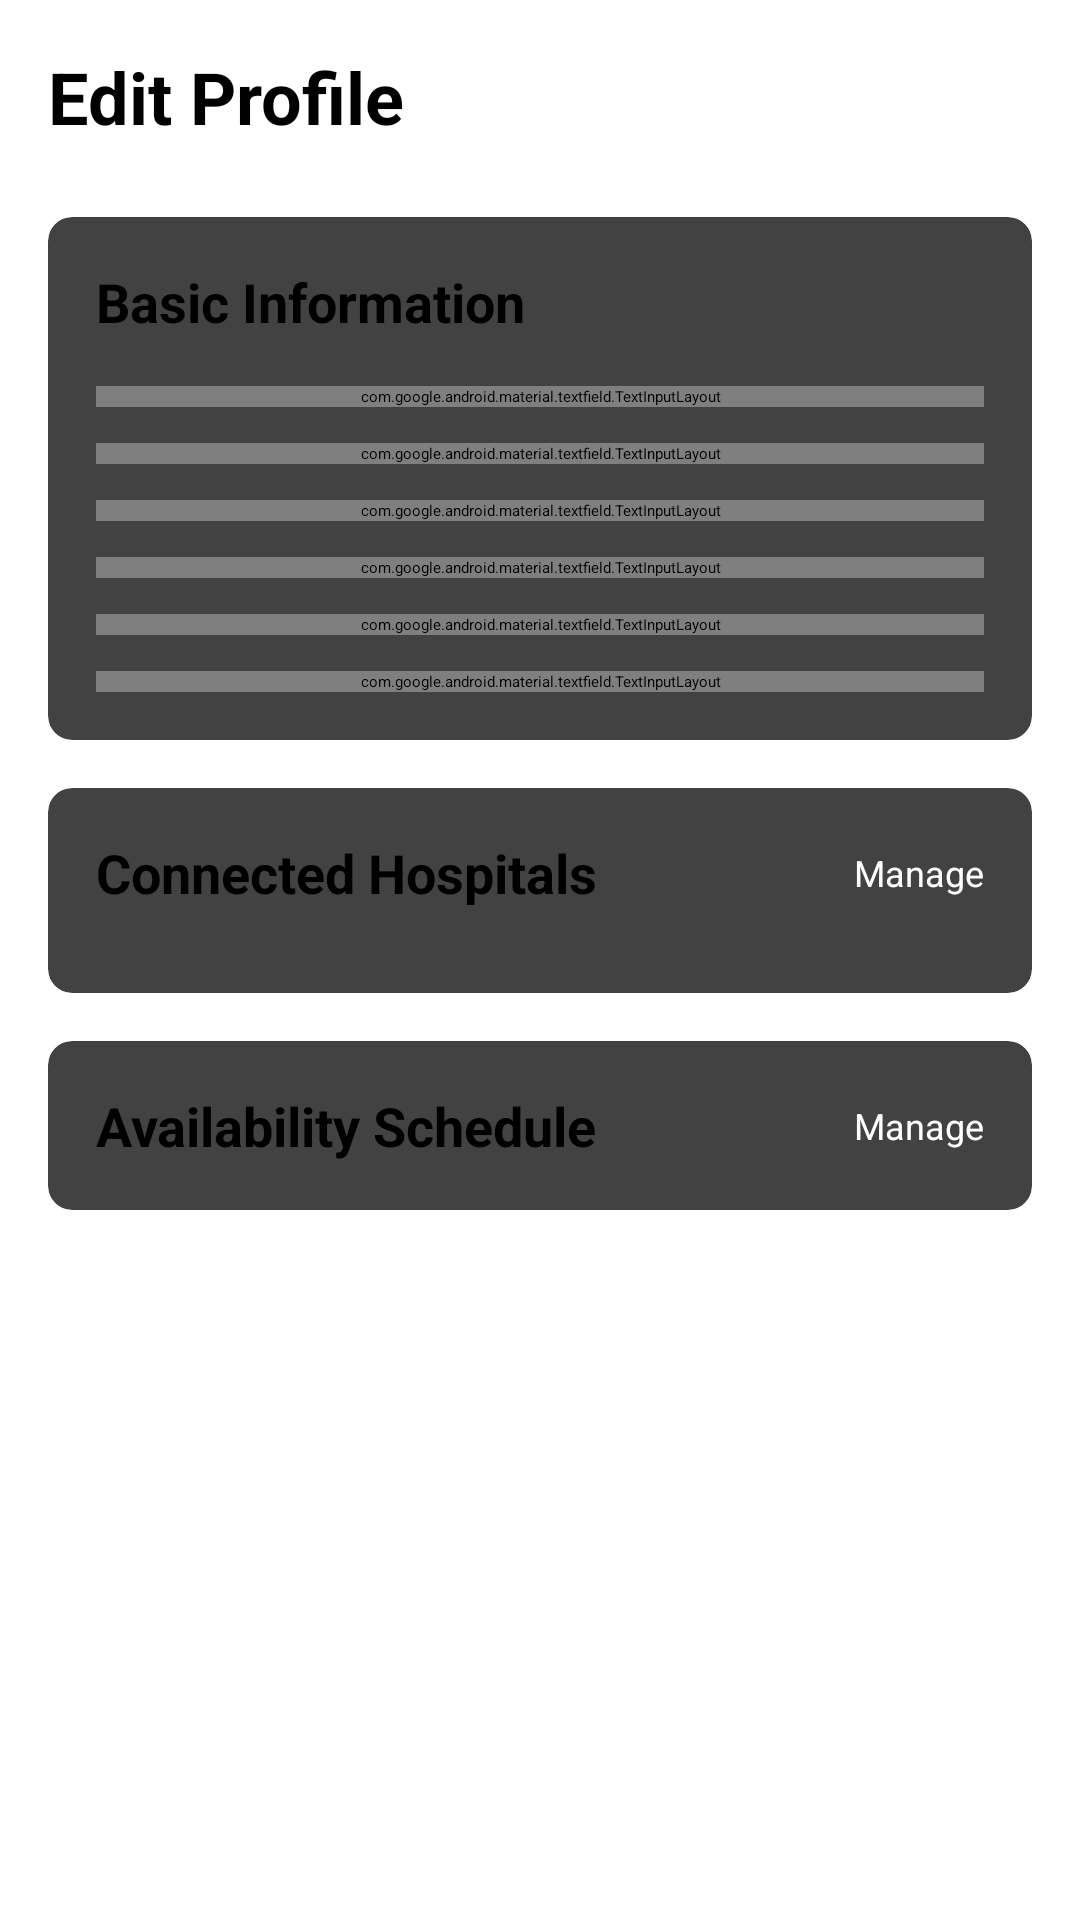

Layout XML and referenced resources for this Android screen:
<!-- AndroidManifest.xml: application theme Theme.HealthcareProject -->
<!-- res/layout/activity_edit_doctor_profile.xml -->
<?xml version="1.0" encoding="utf-8"?>
<ScrollView xmlns:android="http://schemas.android.com/apk/res/android"
    xmlns:app="http://schemas.android.com/apk/res-auto"
    android:layout_width="match_parent"
    android:layout_height="match_parent"
    android:background="@color/white"
    android:padding="16dp">

    <LinearLayout
        android:layout_width="match_parent"
        android:layout_height="wrap_content"
        android:orientation="vertical">

        <TextView
            android:layout_width="match_parent"
            android:layout_height="wrap_content"
            android:layout_marginBottom="24dp"
            android:text="Edit Profile"
            android:textColor="@android:color/black"
            android:textSize="24sp"
            android:textStyle="bold" />

        
        <androidx.cardview.widget.CardView
            android:layout_width="match_parent"
            android:layout_height="wrap_content"
            android:layout_marginBottom="16dp"
            android:elevation="4dp"
            app:cardCornerRadius="8dp">

            <LinearLayout
                android:layout_width="match_parent"
                android:layout_height="wrap_content"
                android:orientation="vertical"
                android:padding="16dp">

                <TextView
                    android:layout_width="match_parent"
                    android:layout_height="wrap_content"
                    android:layout_marginBottom="16dp"
                    android:text="Basic Information"
                    android:textColor="@android:color/black"
                    android:textSize="18sp"
                    android:textStyle="bold" />

                <com.google.android.material.textfield.TextInputLayout
                    android:layout_width="match_parent"
                    android:layout_height="wrap_content"
                    android:layout_marginBottom="12dp"
                    android:hint="Full Name">

                    <com.google.android.material.textfield.TextInputEditText
                        android:id="@+id/etName"
                        android:layout_width="match_parent"
                        android:layout_height="wrap_content"
                        android:inputType="textPersonName" />
                </com.google.android.material.textfield.TextInputLayout>

                <com.google.android.material.textfield.TextInputLayout
                    android:layout_width="match_parent"
                    android:layout_height="wrap_content"
                    android:layout_marginBottom="12dp"
                    android:hint="Phone Number">

                    <com.google.android.material.textfield.TextInputEditText
                        android:id="@+id/etPhone"
                        android:layout_width="match_parent"
                        android:layout_height="wrap_content"
                        android:inputType="phone" />
                </com.google.android.material.textfield.TextInputLayout>

                <com.google.android.material.textfield.TextInputLayout
                    android:layout_width="match_parent"
                    android:layout_height="wrap_content"
                    android:layout_marginBottom="12dp"
                    android:hint="Specialization">

                    <com.google.android.material.textfield.TextInputEditText
                        android:id="@+id/etSpecialization"
                        android:layout_width="match_parent"
                        android:layout_height="wrap_content"
                        android:inputType="text" />
                </com.google.android.material.textfield.TextInputLayout>

                <com.google.android.material.textfield.TextInputLayout
                    android:layout_width="match_parent"
                    android:layout_height="wrap_content"
                    android:layout_marginBottom="12dp"
                    android:hint="Experience (Years)">

                    <com.google.android.material.textfield.TextInputEditText
                        android:id="@+id/etExperience"
                        android:layout_width="match_parent"
                        android:layout_height="wrap_content"
                        android:inputType="number" />
                </com.google.android.material.textfield.TextInputLayout>

                <com.google.android.material.textfield.TextInputLayout
                    android:layout_width="match_parent"
                    android:layout_height="wrap_content"
                    android:layout_marginBottom="12dp"
                    android:hint="Consultation Fee">

                    <com.google.android.material.textfield.TextInputEditText
                        android:id="@+id/etFee"
                        android:layout_width="match_parent"
                        android:layout_height="wrap_content"
                        android:inputType="number" />
                </com.google.android.material.textfield.TextInputLayout>

                <com.google.android.material.textfield.TextInputLayout
                    android:layout_width="match_parent"
                    android:layout_height="wrap_content"
                    android:hint="About">

                    <com.google.android.material.textfield.TextInputEditText
                        android:id="@+id/etAbout"
                        android:layout_width="match_parent"
                        android:layout_height="wrap_content"
                        android:gravity="top"
                        android:inputType="textMultiLine"
                        android:lines="4"
                        android:minLines="3" />
                </com.google.android.material.textfield.TextInputLayout>

            </LinearLayout>

        </androidx.cardview.widget.CardView>

        
        <androidx.cardview.widget.CardView
            android:layout_width="match_parent"
            android:layout_height="wrap_content"
            android:layout_marginBottom="16dp"
            android:elevation="4dp"
            app:cardCornerRadius="8dp">

            <LinearLayout
                android:layout_width="match_parent"
                android:layout_height="wrap_content"
                android:orientation="vertical"
                android:padding="16dp">

                <LinearLayout
                    android:layout_width="match_parent"
                    android:layout_height="wrap_content"
                    android:layout_marginBottom="12dp"
                    android:gravity="center_vertical"
                    android:orientation="horizontal">

                    <TextView
                        android:layout_width="0dp"
                        android:layout_height="wrap_content"
                        android:layout_weight="1"
                        android:text="Connected Hospitals"
                        android:textColor="@android:color/black"
                        android:textSize="18sp"
                        android:textStyle="bold" />

                    <Button
                        android:id="@+id/btnManageHospitals"
                        android:layout_width="wrap_content"
                        android:layout_height="wrap_content"
                        android:backgroundTint="#59BDB7"
                        android:text="Manage"
                        android:textColor="@android:color/white"
                        android:textSize="12sp" />
                </LinearLayout>

                <androidx.recyclerview.widget.RecyclerView
                    android:id="@+id/rvSelectedHospitals"
                    android:layout_width="match_parent"
                    android:layout_height="wrap_content"
                    android:nestedScrollingEnabled="false" />

            </LinearLayout>

        </androidx.cardview.widget.CardView>

        
        <androidx.cardview.widget.CardView
            android:layout_width="match_parent"
            android:layout_height="wrap_content"
            android:layout_marginBottom="16dp"
            android:elevation="4dp"
            app:cardCornerRadius="8dp">

            <LinearLayout
                android:layout_width="match_parent"
                android:layout_height="wrap_content"
                android:orientation="vertical"
                android:padding="16dp">

                <LinearLayout
                    android:layout_width="match_parent"
                    android:layout_height="wrap_content"
                    android:gravity="center_vertical"
                    android:orientation="horizontal">

                    <TextView
                        android:layout_width="0dp"
                        android:layout_height="wrap_content"
                        android:layout_weight="1"
                        android:text="Availability Schedule"
                        android:textColor="@android:color/black"
                        android:textSize="18sp"
                        android:textStyle="bold" />

                    <Button
                        android:id="@+id/btnManageAvailability"
                        android:layout_width="wrap_content"
                        android:layout_height="wrap_content"
                        android:backgroundTint="#59BDB7"
                        android:text="Manage"
                        android:textColor="@android:color/white"
                        android:textSize="12sp" />
                </LinearLayout>

            </LinearLayout>

        </androidx.cardview.widget.CardView>

        
        <Button
            android:id="@+id/btnSaveChanges"
            android:layout_width="match_parent"
            android:layout_height="wrap_content"
            android:layout_marginBottom="12dp"
            android:backgroundTint="#59BDB7"
            android:text="Save Changes"
            android:textColor="@android:color/white" />

        <Button
            android:id="@+id/btnCancel"
            android:layout_width="match_parent"
            android:layout_height="wrap_content"
            android:backgroundTint="@android:color/darker_gray"
            android:text="Cancel"
            android:textColor="@android:color/white" />

    </LinearLayout>

</ScrollView>
<!-- resources referenced by this layout -->
<resources>
  <color name="white">#FFFFFFFF</color>
  <style name="Theme.HealthcareProject" parent="Base.Theme.HealthcareProject">
          
          <item name="android:navigationBarColor">@android:color/transparent</item>
          <item name="android:statusBarColor">@android:color/transparent</item>
          <item name="android:windowLightStatusBar">?attr/isLightTheme</item>
      </style>
</resources>
